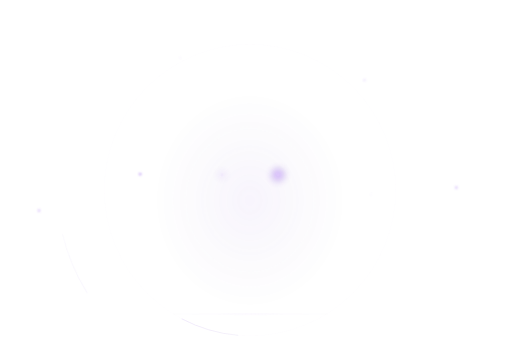
t = 0.00 s
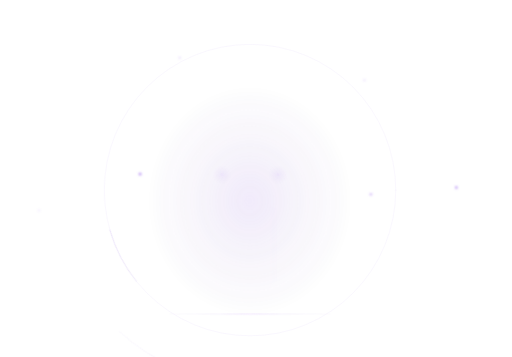
t = 3.60 s
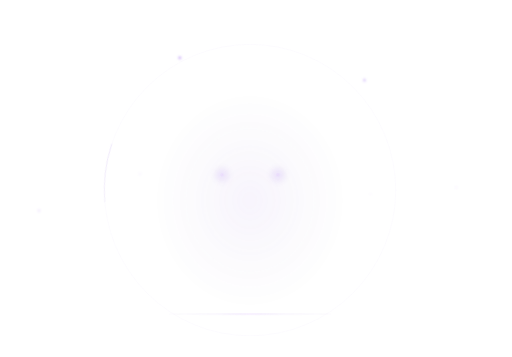
t = 6.26 s
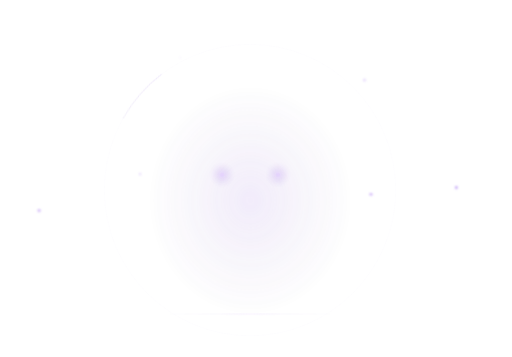
t = 8.92 s

The animated SVG that drew these frames (rendered in a browser with its animation timeline set to each time). Animation: 7 CSS @keyframes rules; frames cover the first 8.92 s, repeats indefinitely.

<svg xmlns="http://www.w3.org/2000/svg"
     xmlns:xlink="http://www.w3.org/1999/xlink"
     width="1444"
     height="1007"
     viewBox="0 0 1444 1007"
     preserveAspectRatio="xMidYMid slice">
  <title>Animated owl security overlay</title>
  <desc>A transparent violet eye, orbit, star, shield, and ground-light animation aligned to the exact supplied artwork.</desc>

  <defs>
    <radialGradient id="eyeAura">
      <stop offset="0" stop-color="#E8D7FF" stop-opacity=".95"/>
      <stop offset=".18" stop-color="#C99BFF" stop-opacity=".72"/>
      <stop offset=".48" stop-color="#8954E0" stop-opacity=".26"/>
      <stop offset="1" stop-color="#6D3FC1" stop-opacity="0"/>
    </radialGradient>
    <radialGradient id="sceneAura" cx=".5" cy=".5" r=".5">
      <stop offset="0" stop-color="#8752DF" stop-opacity=".14"/>
      <stop offset=".55" stop-color="#6D43B4" stop-opacity=".055"/>
      <stop offset="1" stop-color="#5B3999" stop-opacity="0"/>
    </radialGradient>
    <linearGradient id="orbitStroke" x1="300" y1="190" x2="1110" y2="872" gradientUnits="userSpaceOnUse">
      <stop stop-color="#8D66E0" stop-opacity="0"/>
      <stop offset=".28" stop-color="#8D66E0" stop-opacity=".24"/>
      <stop offset=".51" stop-color="#B88AFF" stop-opacity=".62"/>
      <stop offset=".74" stop-color="#7047BE" stop-opacity=".2"/>
      <stop offset="1" stop-color="#7047BE" stop-opacity="0"/>
    </linearGradient>
    <linearGradient id="groundStroke" x1="419" y1="0" x2="994" y2="0" gradientUnits="userSpaceOnUse">
      <stop stop-color="#6F42BD" stop-opacity="0"/>
      <stop offset=".35" stop-color="#8653DC" stop-opacity=".25"/>
      <stop offset=".5" stop-color="#D0A1FF" stop-opacity=".88"/>
      <stop offset=".65" stop-color="#8653DC" stop-opacity=".25"/>
      <stop offset="1" stop-color="#6F42BD" stop-opacity="0"/>
    </linearGradient>
    <linearGradient id="shieldSweep" x1="0" y1="0" x2="1" y2="0">
      <stop offset="0" stop-color="#FFF" stop-opacity="0"/>
      <stop offset=".42" stop-color="#D8B9FF" stop-opacity="0"/>
      <stop offset=".5" stop-color="#E6CFFF" stop-opacity=".42"/>
      <stop offset=".58" stop-color="#B785FF" stop-opacity="0"/>
      <stop offset="1" stop-color="#FFF" stop-opacity="0"/>
    </linearGradient>
    <clipPath id="shieldClip">
      <path d="M583 603L705 558L827 603V681C827 750 783 803 705 847C627 803 583 750 583 681V603Z"/>
    </clipPath>
    <filter id="eyeBloom" x="-260%" y="-260%" width="620%" height="620%">
      <feGaussianBlur stdDeviation="7"/>
    </filter>
    <filter id="starBloom" x="-300%" y="-300%" width="700%" height="700%">
      <feGaussianBlur stdDeviation="3"/>
    </filter>
    <filter id="groundBloom" x="-10%" y="-1000%" width="120%" height="2100%">
      <feGaussianBlur stdDeviation="7"/>
    </filter>

    <style>
      .scene-aura {
        animation: breathe 6.5s ease-in-out infinite;
        transform-box: fill-box;
        transform-origin: center;
      }
      .eye-glow {
        animation: eye-pulse 3.7s ease-in-out infinite;
        transform-box: fill-box;
        transform-origin: center;
      }
      .eye-glow.right { animation-delay: .09s; }
      .orbit {
        animation: orbit 28s linear infinite;
        transform-box: view-box;
        transform-origin: 705px 536px;
      }
      .orbit.reverse {
        animation-direction: reverse;
        animation-duration: 38s;
      }
      .ring-breathe { animation: ring-breathe 8s ease-in-out infinite; }
      .ground-light { animation: ground-pulse 4.8s ease-in-out infinite; }
      .shield-sweep { animation: shield-sweep 7.5s ease-in-out infinite; }
      .star {
        animation: twinkle 4.6s ease-in-out infinite;
        transform-box: fill-box;
        transform-origin: center;
      }
      .s2 { animation-delay: -1.1s; animation-duration: 5.8s; }
      .s3 { animation-delay: -2.7s; animation-duration: 4.2s; }
      .s4 { animation-delay: -.4s; animation-duration: 6.4s; }
      .s5 { animation-delay: -3.6s; animation-duration: 5.2s; }
      .s6 { animation-delay: -2s; animation-duration: 6.9s; }

      @keyframes breathe {
        0%, 100% { opacity: .42; transform: scale(.985); }
        50% { opacity: .85; transform: scale(1.035); }
      }
      @keyframes eye-pulse {
        0%, 100% { opacity: .16; transform: scale(.84); }
        44% { opacity: .48; transform: scale(1.1); }
        56% { opacity: .38; transform: scale(1.02); }
      }
      @keyframes orbit { to { transform: rotate(360deg); } }
      @keyframes ring-breathe {
        0%, 100% { opacity: .025; }
        50% { opacity: .18; }
      }
      @keyframes ground-pulse {
        0%, 100% { opacity: .22; }
        50% { opacity: .88; }
      }
      @keyframes shield-sweep {
        0%, 28% { transform: translateX(-330px); opacity: 0; }
        39% { opacity: .42; }
        55% { transform: translateX(350px); opacity: 0; }
        100% { transform: translateX(350px); opacity: 0; }
      }
      @keyframes twinkle {
        0%, 100% { opacity: .12; transform: scale(.65); }
        48% { opacity: .8; transform: scale(1.28); }
      }

      @media (prefers-reduced-motion: reduce) {
        .scene-aura, .eye-glow, .orbit, .ring-breathe,
        .ground-light, .shield-sweep, .star {
          animation: none !important;
        }
        .shield-sweep { display: none; }
      }
    </style>
  </defs>

  <!-- This file is intentionally transparent and sits above the exact PNG in CSS. -->
  <!-- A very soft breathing aura behind the emblem. -->
  <ellipse class="scene-aura" cx="705" cy="566" rx="290" ry="326" fill="url(#sceneAura)"/>

  <!-- Low-opacity moving energy segments follow the artwork's existing rings. -->
  <g fill="none" stroke="url(#orbitStroke)" stroke-linecap="round">
    <g class="orbit" opacity=".4">
      <circle cx="705" cy="536" r="411" stroke-width="2" stroke-dasharray="165 2417" stroke-dashoffset="-680"/>
    </g>
    <g class="orbit reverse" opacity=".36">
      <circle cx="705" cy="536" r="543" stroke-width="1.7" stroke-dasharray="180 3232" stroke-dashoffset="-1400"/>
    </g>
    <circle class="ring-breathe" cx="705" cy="536" r="411" stroke="#9D74ED" stroke-width=".9"/>
  </g>

  <!-- Eye light remains aligned to the original pupils and only adds bloom. -->
  <g pointer-events="none">
    <circle class="eye-glow left" cx="626" cy="493" r="28" fill="url(#eyeAura)" filter="url(#eyeBloom)"/>
    <circle class="eye-glow right" cx="784" cy="493" r="28" fill="url(#eyeAura)" filter="url(#eyeBloom)"/>
    <circle class="eye-glow left" cx="626" cy="493" r="5" fill="#E4CEFF" opacity=".3"/>
    <circle class="eye-glow right" cx="784" cy="493" r="5" fill="#E4CEFF" opacity=".3"/>
  </g>

  <!-- Occasional diagonal light sweep contained inside the shield. -->
  <g clip-path="url(#shieldClip)" opacity=".35" pointer-events="none">
    <rect class="shield-sweep" x="440" y="535" width="150" height="350"
          fill="url(#shieldSweep)" transform="skewX(-17)"/>
  </g>

  <!-- Star twinkles reuse coordinates already present in the artwork. -->
  <g fill="#A678F2" filter="url(#starBloom)" pointer-events="none">
    <circle class="star s1" cx="507" cy="163" r="3"/>
    <circle class="star s2" cx="1028" cy="226" r="3.2"/>
    <circle class="star s3" cx="395" cy="491" r="3"/>
    <circle class="star s4" cx="1046" cy="548" r="2.7"/>
    <circle class="star s5" cx="1287" cy="529" r="3"/>
    <circle class="star s6" cx="110" cy="594" r="2.8"/>
  </g>

  <!-- The original violet ground line gets a restrained light pulse. -->
  <g class="ground-light" pointer-events="none">
    <path d="M418 886H996" stroke="url(#groundStroke)" stroke-width="3" filter="url(#groundBloom)"/>
    <path d="M477 886H934" stroke="url(#groundStroke)" stroke-width="1.4"/>
  </g>
</svg>
